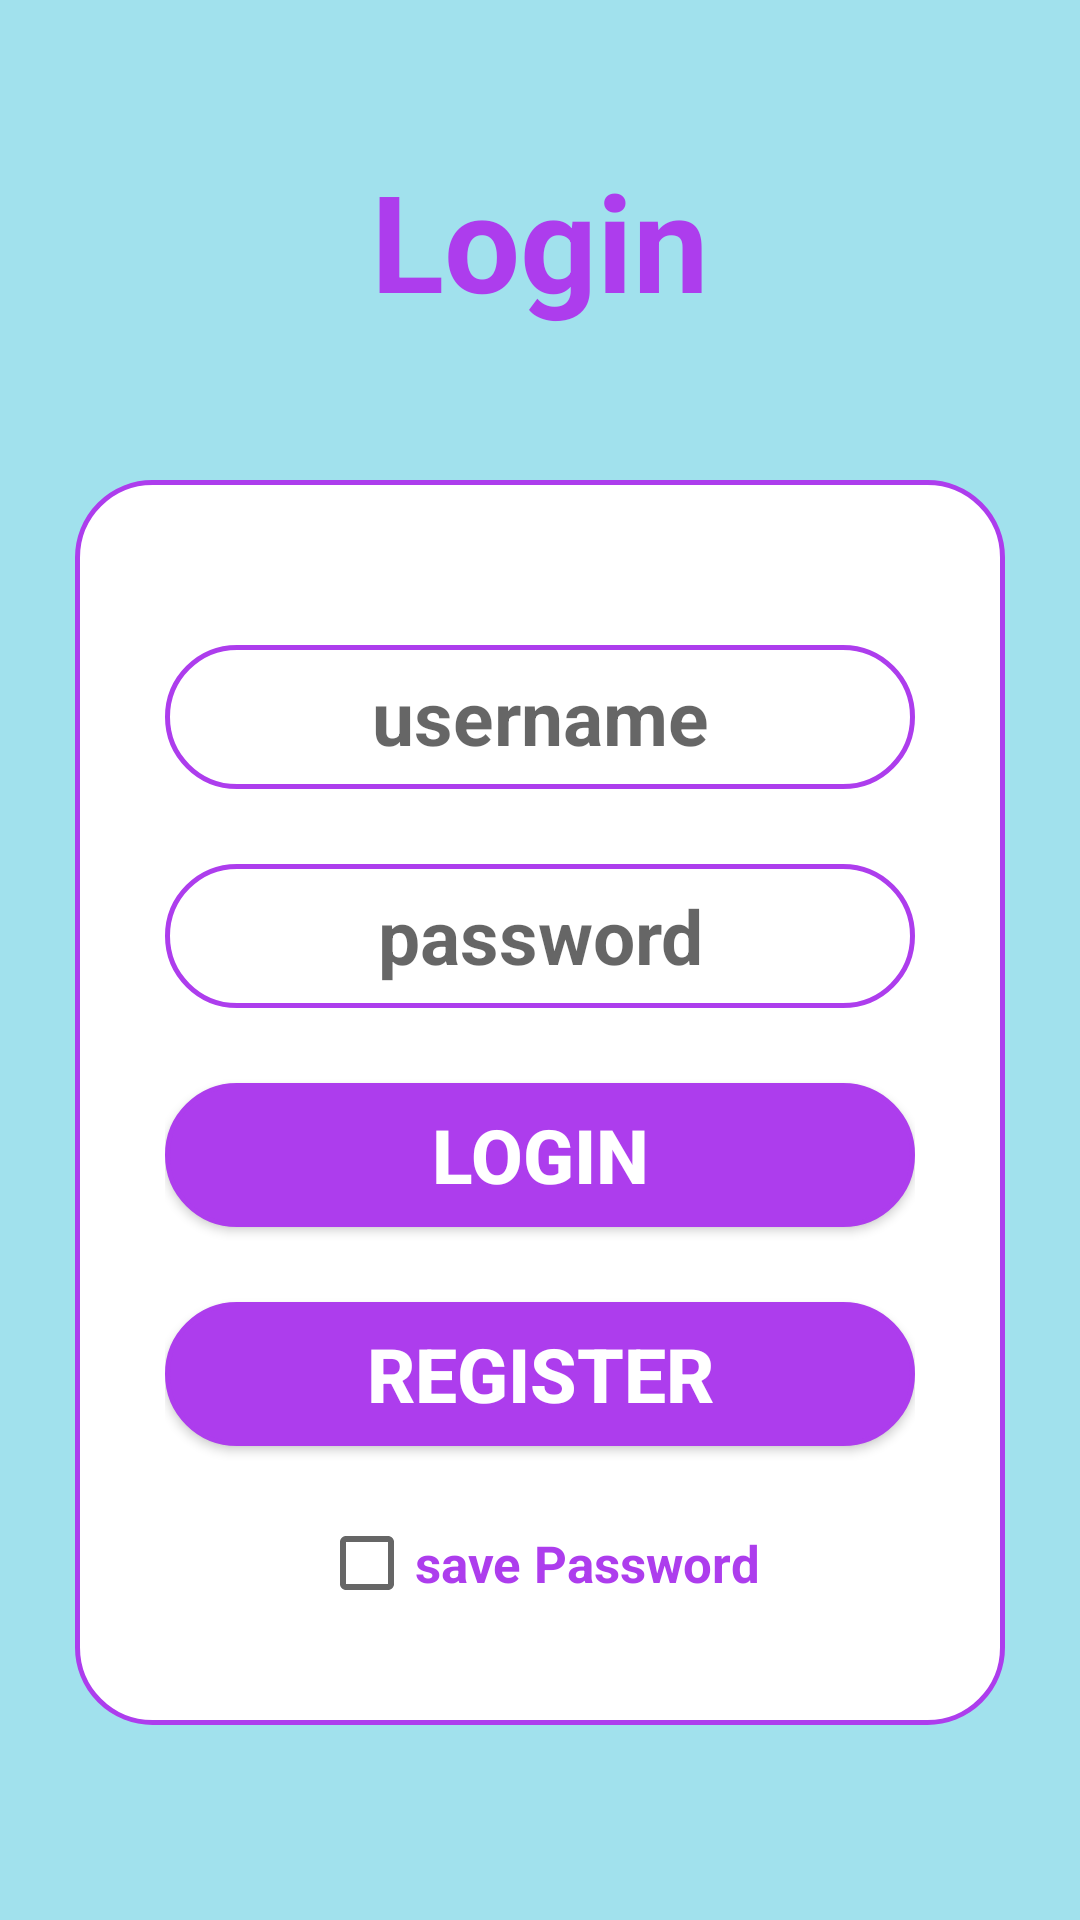

Write the Android layout XML for this screen, with the resource values it uses.
<!-- AndroidManifest.xml: application theme Theme.SmartCityClient -->
<!-- res/layout/activity_login.xml -->
<?xml version="1.0" encoding="utf-8"?>
<LinearLayout xmlns:android="http://schemas.android.com/apk/res/android"
    android:layout_width="match_parent"
    android:layout_height="match_parent"
    android:background="@color/blue"
    android:gravity="center_horizontal"
    android:orientation="vertical">

    <TextView
        android:layout_width="match_parent"
        android:layout_height="wrap_content"
        android:layout_marginTop="50dp"
        android:gravity="center"
        android:text="Login"
        android:textColor="@color/purple"
        android:textSize="45dp"
        android:textStyle="bold" />

    <LinearLayout
        android:layout_width="wrap_content"
        android:layout_height="wrap_content"
        android:layout_marginTop="50dp"
        android:background="@drawable/shape_login_bg"
        android:gravity="center_horizontal"
        android:orientation="vertical"
        android:padding="30dp">


        <EditText
            android:id="@+id/et_name"
            android:layout_width="250dp"
            android:layout_height="wrap_content"
            android:layout_marginTop="25dp"
            android:background="@drawable/shape_login_bg"
            android:gravity="center"
            android:hint="username"
            android:maxLines="1"
            android:minHeight="48dp"
            android:padding="5dp"
            android:textColor="@color/black"
            android:textSize="@dimen/text25sp"
            android:textStyle="bold" />

        <EditText
            android:id="@+id/et_psw"
            android:layout_width="250dp"
            android:layout_height="wrap_content"
            android:layout_marginTop="25dp"
            android:background="@drawable/shape_login_bg"
            android:gravity="center"
            android:hint="password"
            android:inputType="textPassword"
            android:maxLines="1"
            android:minHeight="48dp"
            android:padding="5dp"
            android:textColor="@color/black"
            android:textSize="@dimen/text25sp"
            android:textStyle="bold" />

        <Button
            android:id="@+id/btn_login"
            android:layout_width="250dp"
            android:layout_height="wrap_content"
            android:layout_marginTop="25dp"
            android:background="@drawable/shape_login_btn"
            android:text="Login"
            android:textColor="@color/white"
            android:textSize="@dimen/text25sp"
            android:textStyle="bold" />

        <Button
            android:id="@+id/btn_register"
            android:layout_width="250dp"
            android:layout_height="wrap_content"
            android:layout_marginTop="25dp"
            android:background="@drawable/shape_login_btn"
            android:text="Register"
            android:textColor="@color/white"
            android:textSize="@dimen/text25sp"
            android:textStyle="bold" />

        <CheckBox
            android:id="@+id/ck_remember"
            android:layout_width="wrap_content"
            android:layout_height="wrap_content"
            android:layout_marginTop="15dp"
            android:minHeight="48dp"
            android:text="save Password"
            android:textColor="@color/purple"
            android:textSize="@dimen/text17sp"
            android:textStyle="bold" />

    </LinearLayout>

    <ImageView
        android:id="@+id/iv_rotate"
        android:layout_width="30dp"
        android:layout_height="wrap_content"
        android:src="@drawable/rotate"
        android:visibility="gone" />

    <TextView
        android:id="@+id/tv_wait"
        android:layout_width="wrap_content"
        android:layout_height="wrap_content"
        android:layout_marginTop="3dp"
        android:text="正在加载，请耐心等待....."
        android:textColor="@color/black"
        android:visibility="gone" />

</LinearLayout>
<!-- resources referenced by this layout -->
<resources>
  <color name="black">#FF000000</color>
  <color name="blue">#a1e1ed</color>
  <color name="purple">#ad3ded</color>
  <color name="white">#FFFFFFFF</color>
  <dimen name="text17sp">17sp</dimen>
  <dimen name="text25sp">25sp</dimen>
  <!-- drawable rotate: png bitmap (drawable-hdpi, 2781 bytes) -->
  <!-- drawable shape_login_bg (drawable) -->
  <?xml version="1.0" encoding="utf-8"?>
  <shape xmlns:android="http://schemas.android.com/apk/res/android">
  
      <solid android:color="@color/white" />
  
      <stroke
          android:width="5px"
          android:color="@color/purple" />
  
      <corners android:radius="25dp" />
  
  </shape>
  <!-- drawable shape_login_btn (drawable) -->
  <?xml version="1.0" encoding="utf-8"?>
  <shape xmlns:android="http://schemas.android.com/apk/res/android">
  
      <solid android:color="@color/purple" />
  
      <stroke
          android:width="5px"
          android:color="@color/purple" />
  
      <corners android:radius="25dp" />
  
  </shape>
  <style name="Theme.SmartCityClient" parent="Theme.MaterialComponents.Light.NoActionBar.Bridge">
          
          <item name="colorPrimary">@color/purple_500</item>
          <item name="colorPrimaryVariant">@color/purple_700</item>
          <item name="colorOnPrimary">@color/white</item>
          
          <item name="colorSecondary">@color/teal_200</item>
          <item name="colorSecondaryVariant">@color/teal_700</item>
          <item name="colorOnSecondary">@color/black</item>
          
          <item name="android:statusBarColor" tools:targetApi="l">?attr/colorPrimaryVariant</item>
          
      </style>
  <color name="purple_500">#FF6200EE</color>
  <color name="purple_700">#FF3700B3</color>
  <color name="teal_200">#FF03DAC5</color>
  <color name="teal_700">#FF018786</color>
</resources>
